Run: headless pygame with SDL's dummy video driver; simulated clock (each Clock.tick advances the game by its frame time, no real sleeping); random seed 0; keys injected as events and as key.get_pressed() state; no mouse input.
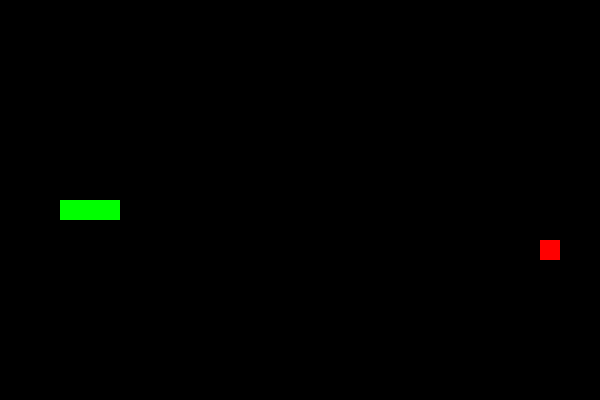
Frame 1 of 4 · flips 1–60 · no input
Frame 2 of 4 · flips 61–180 · tapped SPACE, RETURN · held RIGHT (→), D · screen unchanged from frame 1, image omitted
Frame 3 of 4 · flips 181–300 · held DOWN (↓), S · screen unchanged from frame 2, image omitted
Frame 4 of 4 · flips 301–420 · held LEFT (←), A, UP (↑), W · screen unchanged from frame 3, image omitted

The pygame program that drew these frames:

import pygame
import random
import sys

pygame.init()

WIDTH, HEIGHT = 600, 400
CELL_SIZE = 20
CELL_NUMBER_X = WIDTH // CELL_SIZE
CELL_NUMBER_Y = HEIGHT // CELL_SIZE

BLACK = (0, 0, 0)
GREEN = (0, 255, 0)
RED = (255, 0, 0)
WHITE = (255, 255, 255)

class Snake:
    def __init__(self):
        self.body = [pygame.Vector2(5, 10), pygame.Vector2(4, 10), pygame.Vector2(3, 10)]
        self.direction = pygame.Vector2(1, 0)
        self.new_block = False

    def draw_snake(self, screen):
        for block in self.body:
            x_pos = int(block.x * CELL_SIZE)
            y_pos = int(block.y * CELL_SIZE)
            block_rect = pygame.Rect(x_pos, y_pos, CELL_SIZE, CELL_SIZE)
            pygame.draw.rect(screen, GREEN, block_rect)

    def move_snake(self):
        if self.new_block:
            body_copy = self.body[:]
            body_copy.insert(0, body_copy[0] + self.direction)
            self.body = body_copy[:]
            self.new_block = False
        else:
            body_copy = self.body[:-1]
            body_copy.insert(0, body_copy[0] + self.direction)
            self.body = body_copy[:]

    def add_block(self):
        self.new_block = True

    def check_collision(self):
        if not 0 <= self.body[0].x < CELL_NUMBER_X or not 0 <= self.body[0].y < CELL_NUMBER_Y:
            return False

        for block in self.body[1:]:
            if block == self.body[0]:
                return False

        return True

class Fruit:
    def __init__(self):
        self.randomize()

    def draw_fruit(self, screen):
        fruit_rect = pygame.Rect(int(self.pos.x * CELL_SIZE), int(self.pos.y * CELL_SIZE), CELL_SIZE, CELL_SIZE)
        pygame.draw.rect(screen, RED, fruit_rect)

    def randomize(self):
        self.x = random.randint(0, CELL_NUMBER_X - 1)
        self.y = random.randint(0, CELL_NUMBER_Y - 1)
        self.pos = pygame.Vector2(self.x, self.y)

class Game:
    def __init__(self):
        self.snake = Snake()
        self.fruit = Fruit()

    def update(self):
        self.snake.move_snake()
        self.check_collision()
        self.check_fail()

    def draw_elements(self, screen):
        screen.fill(BLACK)
        self.fruit.draw_fruit(screen)
        self.snake.draw_snake(screen)

    def check_collision(self):
        if self.fruit.pos == self.snake.body[0]:
            self.fruit.randomize()
            self.snake.add_block()

        for block in self.snake.body[1:]:
            if block == self.fruit.pos:
                self.fruit.randomize()

    def check_fail(self):
        if not self.snake.check_collision():
            self.game_over()

    def game_over(self):
        pygame.quit()
        sys.exit()

def main():
    screen = pygame.display.set_mode((WIDTH, HEIGHT))
    pygame.display.set_caption("Snake Game")
    clock = pygame.time.Clock()
    game = Game()

    SCREEN_UPDATE = pygame.USEREVENT
    pygame.time.set_timer(SCREEN_UPDATE, 150)

    while True:
        for event in pygame.event.get():
            if event.type == pygame.QUIT:
                pygame.quit()
                sys.exit()
            if event.type == SCREEN_UPDATE:
                game.update()
            if event.type == pygame.KEYDOWN:
                if event.key == pygame.K_UP:
                    if game.snake.direction.y != 1:
                        game.snake.direction = pygame.Vector2(0, -1)
                if event.key == pygame.K_DOWN:
                    if game.snake.direction.y != -1:
                        game.snake.direction = pygame.Vector2(0, 1)
                if event.key == pygame.K_RIGHT:
                    if game.snake.direction.x != -1:
                        game.snake.direction = pygame.Vector2(1, 0)
                if event.key == pygame.K_LEFT:
                    if game.snake.direction.x != 1:
                        game.snake.direction = pygame.Vector2(-1, 0)

        game.draw_elements(screen)
        pygame.display.update()
        clock.tick(60)

if __name__ == "__main__":
    main()
